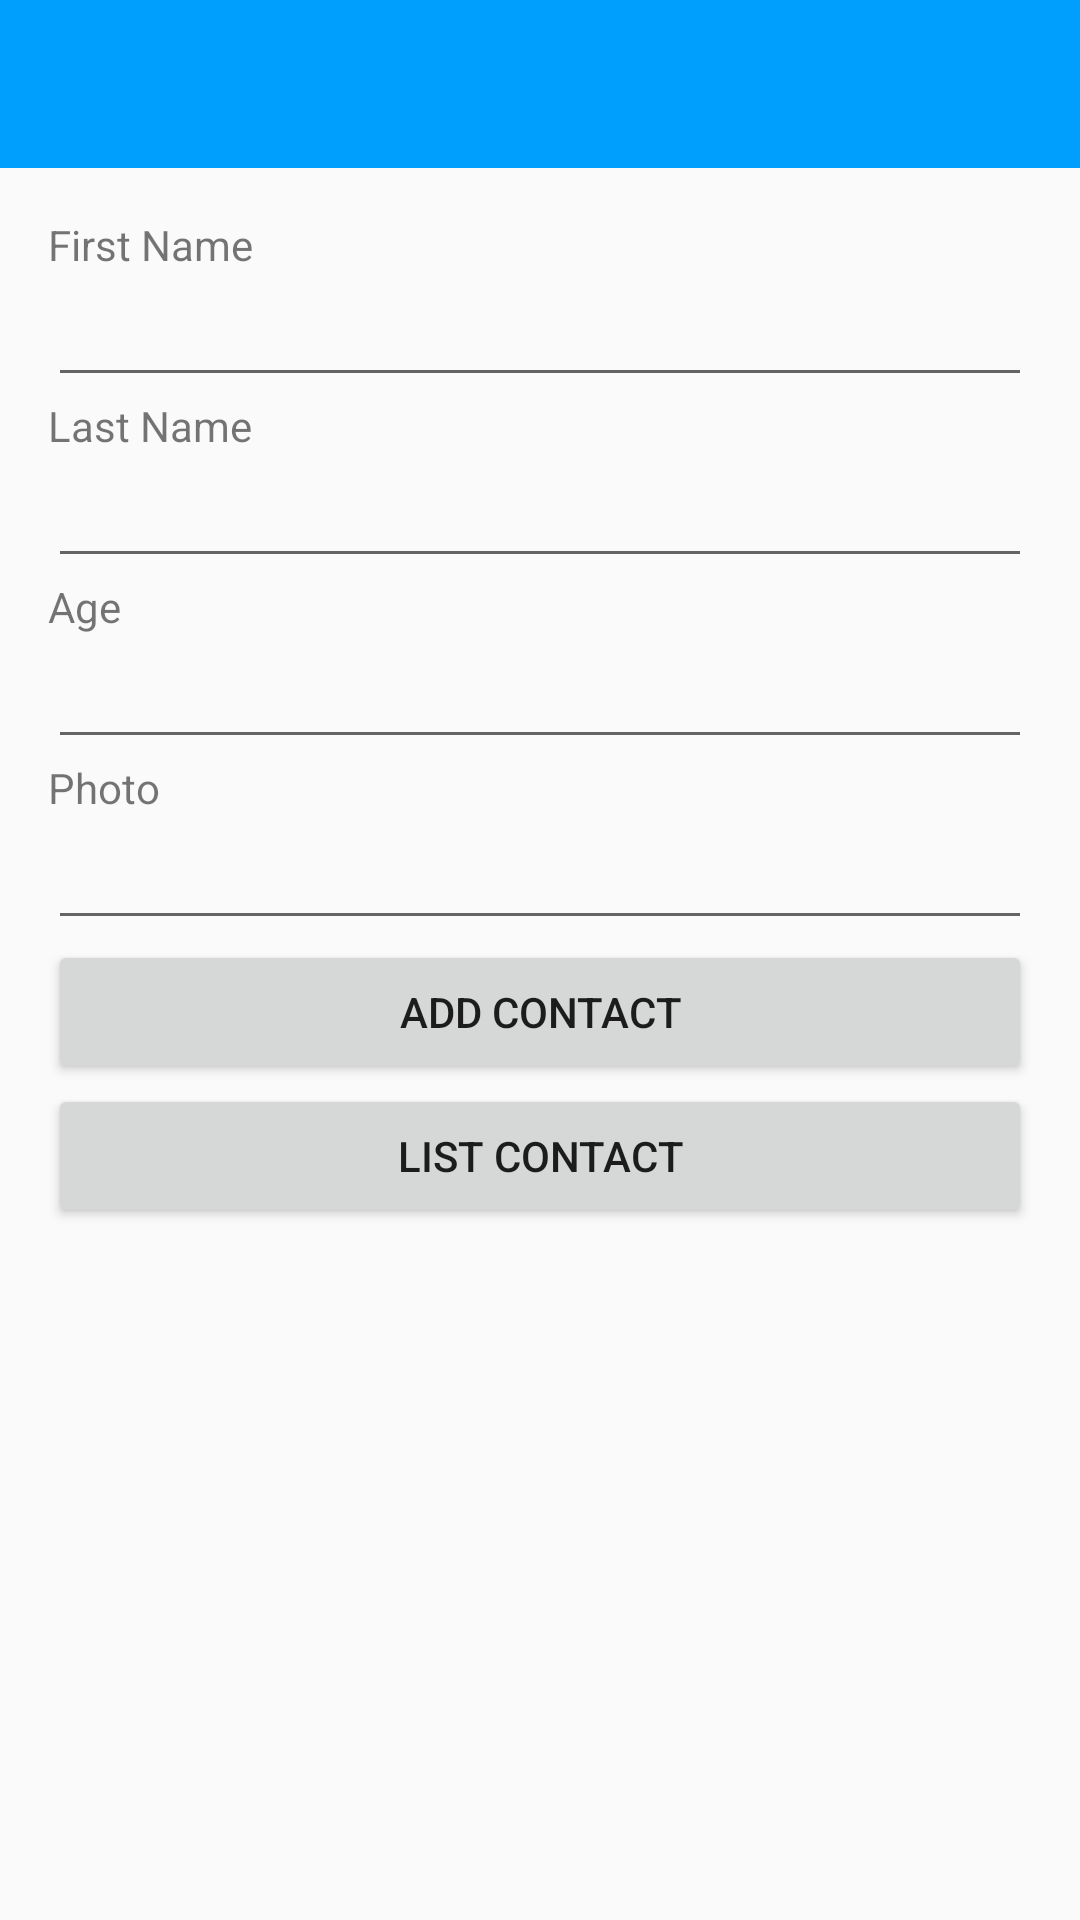

Produce the Android XML layout that renders to this screen, including the resource entries it uses.
<!-- AndroidManifest.xml: application theme AppTheme -->
<!-- res/layout/activity_main.xml -->
<LinearLayout xmlns:android="http://schemas.android.com/apk/res/android"
    xmlns:tools="http://schemas.android.com/tools"
    android:layout_width="match_parent"
    xmlns:app="http://schemas.android.com/apk/res-auto"
    android:orientation="vertical"
    android:layout_height="match_parent"

    tools:context=".MainActivity">

    <androidx.appcompat.widget.Toolbar
        android:id="@+id/toolbar"
        android:layout_width="match_parent"
        android:layout_height="wrap_content"
        android:background="?attr/colorPrimary"
        android:minHeight="?attr/actionBarSize"
        android:theme="?attr/actionBarTheme"
        app:titleTextColor="@android:color/white"/>

    <LinearLayout
        android:layout_width="match_parent"
        android:layout_height="match_parent"
        android:paddingLeft="16dp"
        android:paddingRight="16dp"
        android:paddingTop="16dp"
        android:paddingBottom="16dp"
        android:orientation="vertical">

    <TextView
        android:layout_width="wrap_content"
        android:layout_height="wrap_content"
        android:text="First Name" />

    <EditText
        android:layout_width="match_parent"
        android:layout_height="wrap_content"
        android:id="@+id/editFirstName" />

    <TextView
        android:layout_width="wrap_content"
        android:layout_height="wrap_content"
        android:text="Last Name" />

    <EditText
        android:layout_width="match_parent"
        android:layout_height="wrap_content"
        android:id="@+id/editLastName" />

    <TextView
        android:layout_width="wrap_content"
        android:layout_height="wrap_content"
        android:text="Age" />

    <EditText
        android:layout_width="match_parent"
        android:layout_height="wrap_content"
        android:id="@+id/editAge" />

        <TextView
            android:layout_width="wrap_content"
            android:layout_height="wrap_content"
            android:text="Photo"/>

        <EditText
            android:layout_width="match_parent"
            android:layout_height="wrap_content"
            android:id="@+id/editPhoto" />




    <Button
        android:layout_width="match_parent"
        android:layout_height="wrap_content"
        android:text="Add Contact"
        android:id="@+id/buttonAdd" />

    <Button
        android:layout_width="match_parent"
        android:layout_height="wrap_content"
        android:text="List Contact"
        android:id="@+id/buttonView" />

    </LinearLayout>

</LinearLayout>
<!-- resources referenced by this layout -->
<resources>
  <style name="AppTheme" parent="Theme.AppCompat.Light.NoActionBar">
          
          <item name="colorPrimary">@color/colorPrimary</item>
          <item name="colorPrimaryDark">@color/colorPrimaryDark</item>
          <item name="colorAccent">@color/colorAccent</item>
      </style>
  <color name="colorPrimary">#009EFD</color>
  <color name="colorPrimaryDark">#303F9F</color>
  <color name="colorAccent">#FF4081</color>
</resources>
